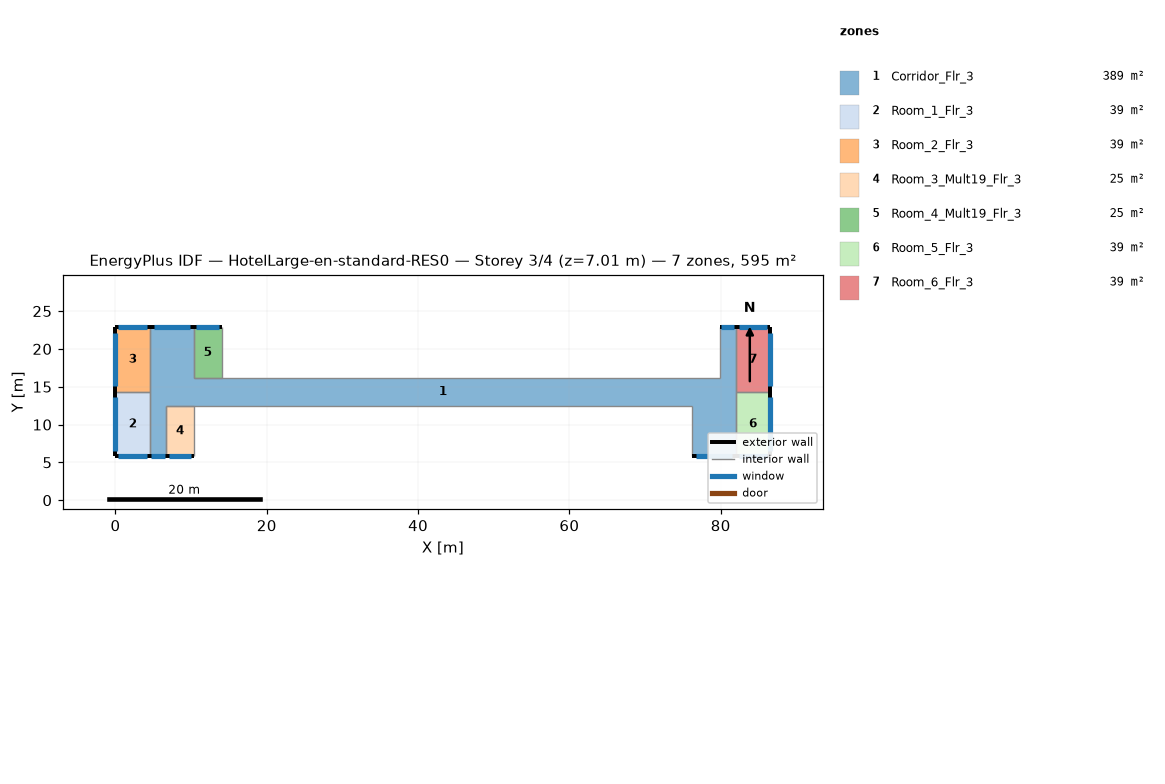
=== STOREY PLAN SPEC (per zone: floor XY polygon, exterior-wall plan segments, windows/doors) ===
zone 1: Corridor_Flr_3  (389.4 m²)
  floor: (4.57, 5.79) (4.57, 22.86) (10.36, 22.86) (10.36, 12.50) (6.71, 12.50) (6.71, 5.79)
  floor: (10.36, 16.15) (76.20, 16.15) (76.20, 12.50) (10.36, 12.50)
  floor: (76.20, 16.15) (79.86, 16.15) (79.86, 22.86) (81.99, 22.86) (81.99, 5.79) (76.20, 5.79)
  exterior wall: (10.36, 22.86) – (4.57, 22.86)  [5.8 m]
    window: (9.86, 22.86) – (5.08, 22.86)  [5.8 m²]
  exterior wall: (81.99, 22.86) – (79.86, 22.86)  [2.1 m]
    window: (81.81, 22.86) – (80.04, 22.86)  [2.1 m²]
  exterior wall: (4.57, 5.79) – (6.71, 5.79)  [2.1 m]
    window: (4.76, 5.79) – (6.52, 5.79)  [2.1 m²]
  exterior wall: (76.20, 5.79) – (81.99, 5.79)  [5.8 m]
    window: (76.71, 5.79) – (81.48, 5.79)  [5.8 m²]
  interior walls: 10
zone 2: Room_1_Flr_3  (39.0 m²)
  floor: (4.57, 14.33) (4.57, 5.79) (0.00, 5.79) (0.00, 14.33)
  exterior wall: (0.00, 5.79) – (4.57, 5.79)  [4.6 m]
    window: (0.40, 5.79) – (4.17, 5.79)  [4.6 m²]
  exterior wall: (0.00, 14.33) – (0.00, 5.79)  [8.5 m]
    window: (0.00, 13.58) – (0.00, 6.54)  [8.6 m²]
  interior walls: 2
zone 3: Room_2_Flr_3  (39.0 m²)
  floor: (4.57, 22.86) (4.57, 14.33) (0.00, 14.33) (0.00, 22.86)
  exterior wall: (4.57, 22.86) – (0.00, 22.86)  [4.6 m]
    window: (4.17, 22.86) – (0.40, 22.86)  [4.6 m²]
  exterior wall: (0.00, 22.86) – (0.00, 14.33)  [8.5 m]
    window: (0.00, 22.11) – (0.00, 15.07)  [8.6 m²]
  interior walls: 2
zone 4: Room_3_Mult19_Flr_3  (24.5 m²)
  floor: (10.36, 12.50) (10.36, 5.79) (6.71, 5.79) (6.71, 12.50)
  exterior wall: (6.71, 5.79) – (10.36, 5.79)  [3.7 m]
    window: (7.03, 5.79) – (10.04, 5.79)  [3.7 m²]
  interior walls: 3
zone 5: Room_4_Mult19_Flr_3  (24.5 m²)
  floor: (14.02, 22.86) (14.02, 16.15) (10.36, 16.15) (10.36, 22.86)
  exterior wall: (14.02, 22.86) – (10.36, 22.86)  [3.7 m]
    window: (13.70, 22.86) – (10.68, 22.86)  [3.7 m²]
  interior walls: 3
zone 6: Room_5_Flr_3  (39.0 m²)
  floor: (86.56, 14.33) (86.56, 5.79) (81.99, 5.79) (81.99, 14.33)
  exterior wall: (86.56, 5.79) – (86.56, 14.33)  [8.5 m]
    window: (86.56, 6.54) – (86.56, 13.58)  [8.6 m²]
  exterior wall: (81.99, 5.79) – (86.56, 5.79)  [4.6 m]
    window: (82.39, 5.79) – (86.16, 5.79)  [4.6 m²]
  interior walls: 2
zone 7: Room_6_Flr_3  (39.0 m²)
  floor: (86.56, 22.86) (86.56, 14.33) (81.99, 14.33) (81.99, 22.86)
  exterior wall: (86.56, 22.86) – (81.99, 22.86)  [4.6 m]
    window: (86.16, 22.86) – (82.39, 22.86)  [4.6 m²]
  exterior wall: (86.56, 14.33) – (86.56, 22.86)  [8.5 m]
    window: (86.56, 15.07) – (86.56, 22.11)  [8.6 m²]
  interior walls: 2

=== DERIVED (storey summary) ===
Building: HotelLarge-en-standard-RES0
Storey: 3 of 4  (floor level z = 7.01 m)
Storey gross floor area: 594.5 m²
Zones on this storey: 7
  - Corridor_Flr_3: floor 389.4 m²; exterior wall 15.8 m (48.3 m²); 4 window(s) 15.9 m²; WWR 33.0%
  - Room_1_Flr_3: floor 39.0 m²; exterior wall 13.1 m (40.0 m²); 2 window(s) 13.2 m²; WWR 33.0%
  - Room_2_Flr_3: floor 39.0 m²; exterior wall 13.1 m (39.9 m²); 2 window(s) 13.2 m²; WWR 33.0%
  - Room_3_Mult19_Flr_3: floor 24.5 m²; exterior wall 3.7 m (11.1 m²); 1 window(s) 3.7 m²; WWR 33.0%
  - Room_4_Mult19_Flr_3: floor 24.5 m²; exterior wall 3.7 m (11.1 m²); 1 window(s) 3.7 m²; WWR 33.0%
  - Room_5_Flr_3: floor 39.0 m²; exterior wall 13.1 m (40.0 m²); 2 window(s) 13.2 m²; WWR 33.0%
  - Room_6_Flr_3: floor 39.0 m²; exterior wall 13.1 m (39.9 m²); 2 window(s) 13.2 m²; WWR 33.0%
Zone adjacency (shared interzone walls):
  - Corridor_Flr_3 ↔ Room_1_Flr_3
  - Corridor_Flr_3 ↔ Room_2_Flr_3
  - Corridor_Flr_3 ↔ Room_5_Flr_3
  - Corridor_Flr_3 ↔ Room_6_Flr_3
  - Room_1_Flr_3 ↔ Room_2_Flr_3
  - Room_5_Flr_3 ↔ Room_6_Flr_3